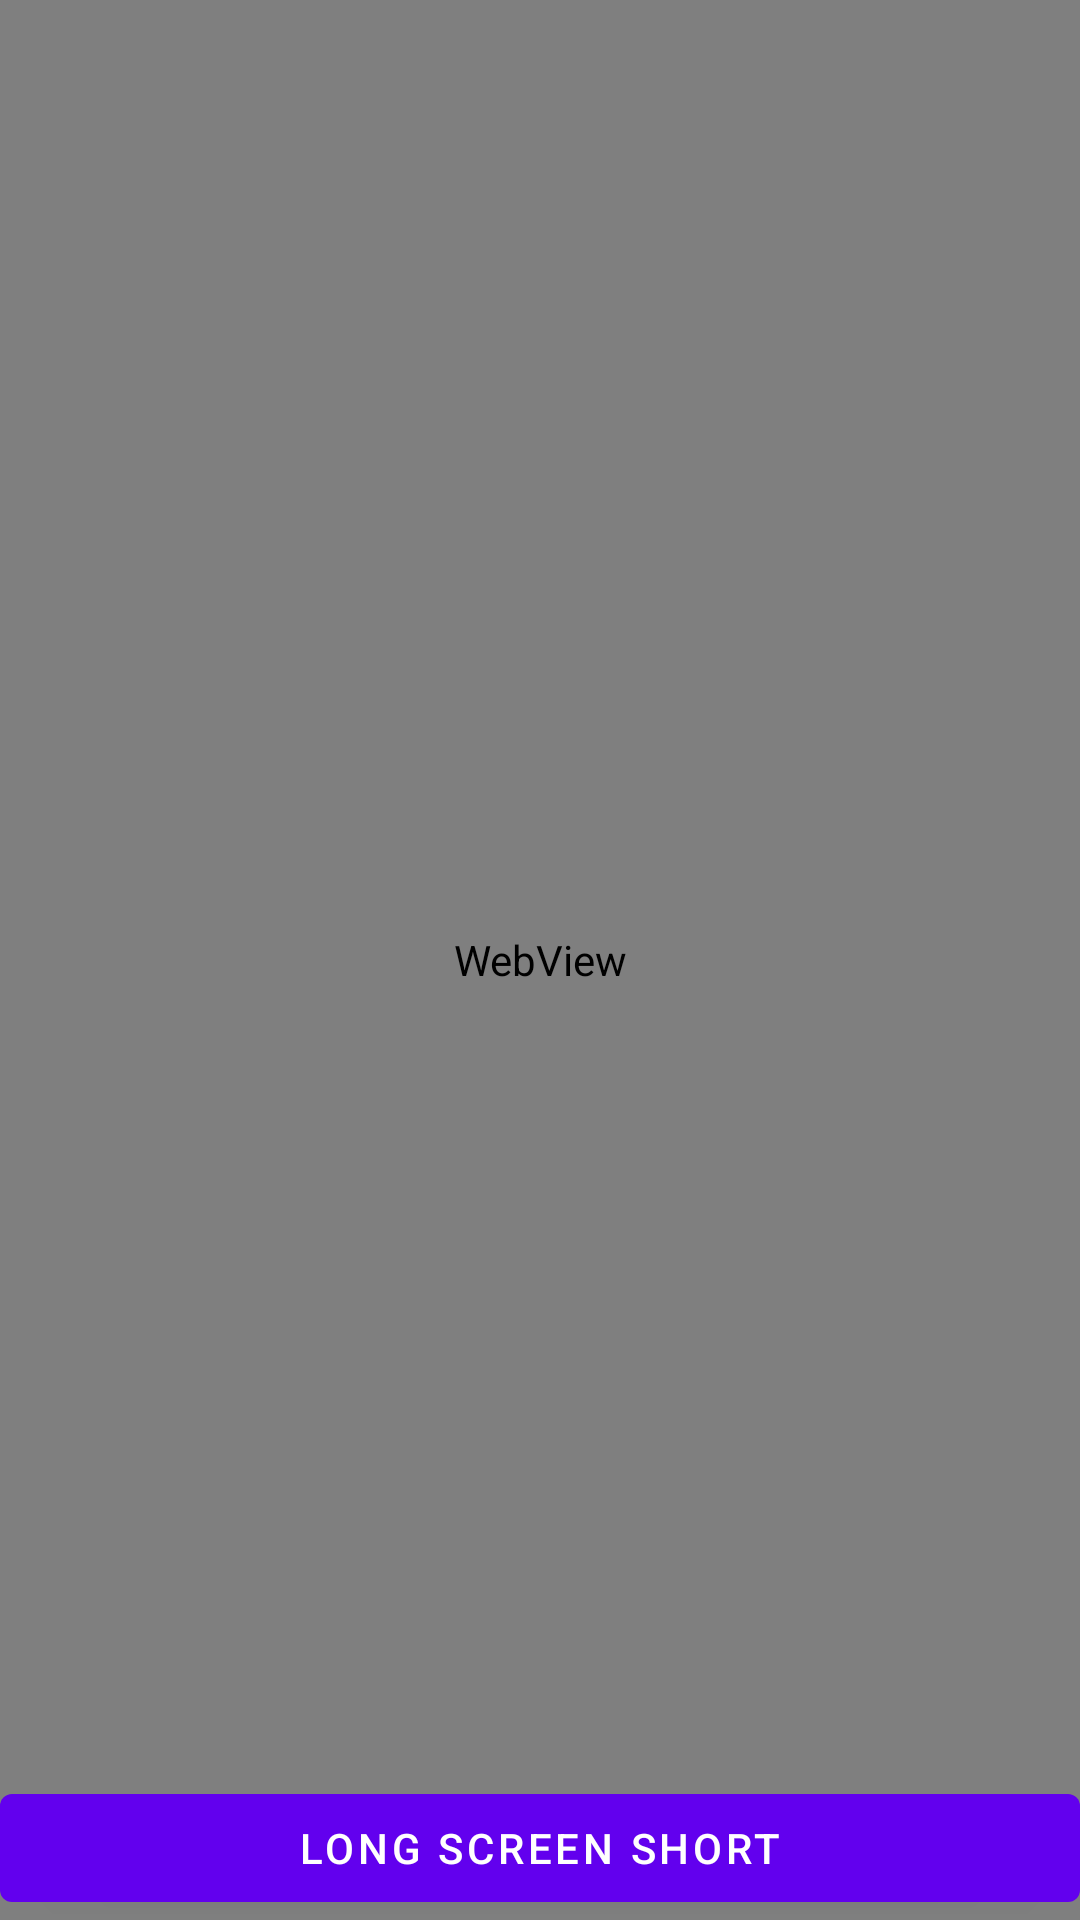

Android layout source for this screen:
<!-- AndroidManifest.xml: application theme Theme.CodeBase -->
<!-- res/layout/activity_browser.xml -->
<?xml version="1.0" encoding="utf-8"?>
<FrameLayout xmlns:android="http://schemas.android.com/apk/res/android"
    xmlns:tools="http://schemas.android.com/tools"
    android:layout_width="match_parent"
    android:layout_height="match_parent"
    tools:context=".webview.BrowserActivity">
    <WebView
        android:id="@+id/web"
        android:layout_width="match_parent"
        android:layout_height="match_parent"
        />


    <LinearLayout
        android:layout_width="match_parent"
        android:layout_height="match_parent"
        android:gravity="bottom"
        android:orientation="vertical">

        <com.google.android.material.button.MaterialButton
            android:id="@+id/button"
            android:layout_width="match_parent"
            android:layout_height="wrap_content"
            android:text="@string/action" />
    </LinearLayout>
</FrameLayout>
<!-- resources referenced by this layout -->
<resources>
  <string name="action">Long Screen Short</string>
  <style name="Theme.CodeBase" parent="Theme.MaterialComponents.DayNight.DarkActionBar">
          
          <item name="colorPrimary">@color/purple_500</item>
          <item name="colorPrimaryVariant">@color/purple_700</item>
          <item name="colorOnPrimary">@color/white</item>
          
          <item name="colorSecondary">@color/teal_200</item>
          <item name="colorSecondaryVariant">@color/teal_700</item>
          <item name="colorOnSecondary">@color/black</item>
          
          <item name="android:statusBarColor" tools:targetApi="l">?attr/colorPrimaryVariant</item>
          
      </style>
  <!-- not gathered from this repository: default colours our renderer supplied (Android Studio template values) -->
  <color name="purple_500">#FF6200EE</color>
  <color name="purple_700">#FF3700B3</color>
  <color name="teal_200">#FF03DAC5</color>
  <color name="teal_700">#FF018786</color>
  <color name="black">#FF000000</color>
  <color name="white">#FFFFFFFF</color>
</resources>
